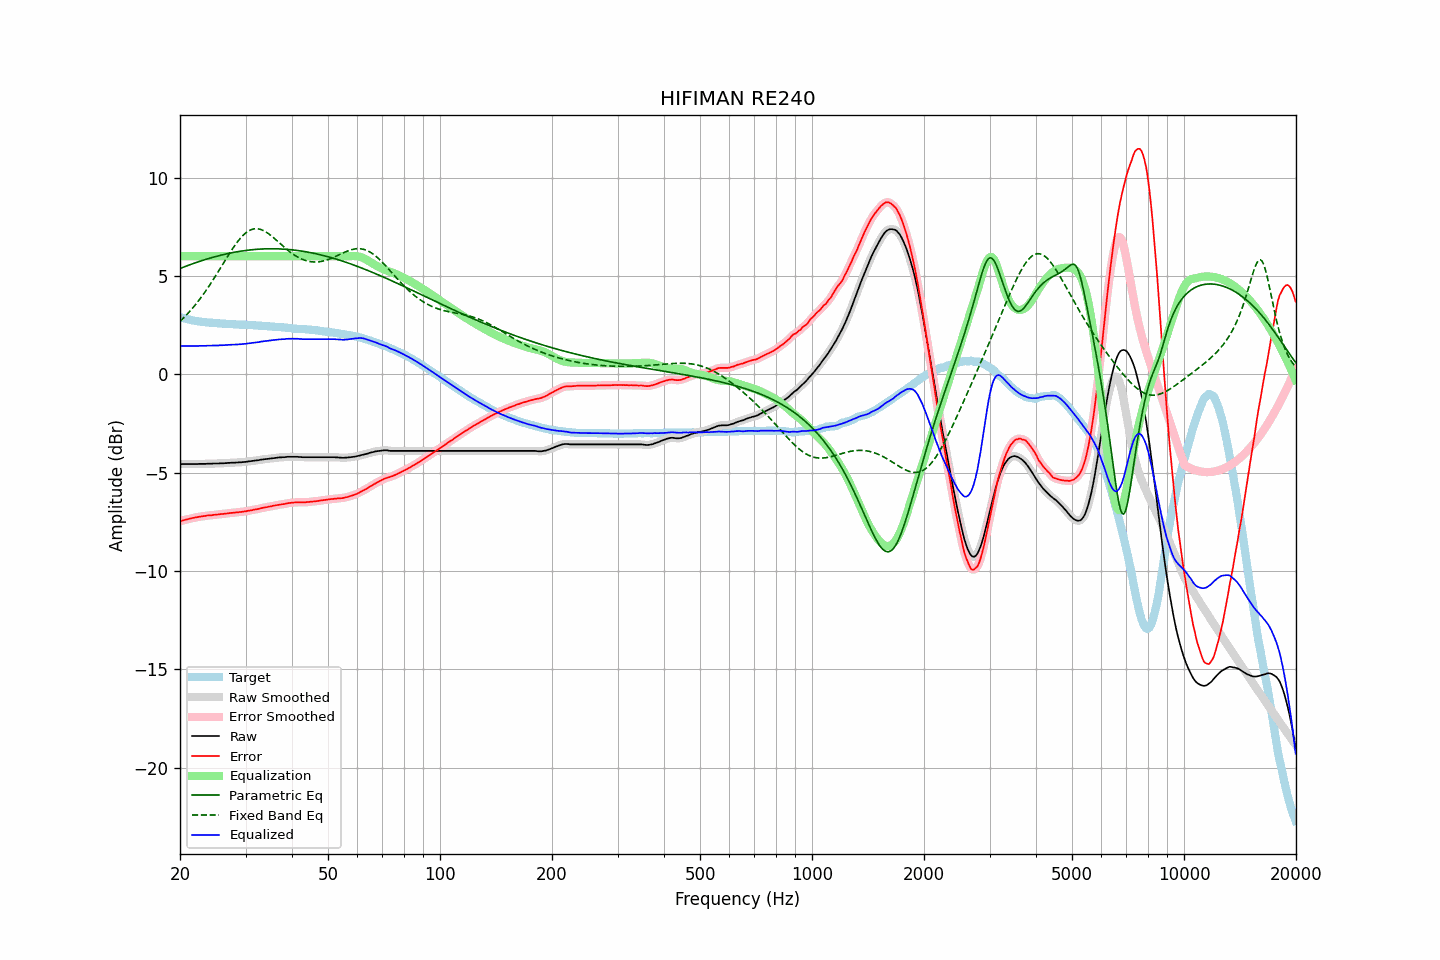

The file beside this chart, header and first rows:
frequency, raw, error, smoothed, error_smoothed, equalization, parametric_eq, fixed_band_eq, equalized_raw, equalized_smoothed, target
20.00, -4.56, -7.47, -4.56, -7.47, 6.00, 5.38, 2.69, 1.44, 1.44, 2.91
20.20, -4.56, -7.44, -4.56, -7.45, 6.00, 5.41, 2.77, 1.44, 1.44, 2.88
20.40, -4.56, -7.42, -4.56, -7.42, 6.00, 5.44, 2.85, 1.44, 1.44, 2.86
20.61, -4.56, -7.40, -4.56, -7.40, 6.00, 5.47, 2.93, 1.44, 1.44, 2.84
20.81, -4.56, -7.38, -4.56, -7.38, 6.00, 5.50, 3.01, 1.44, 1.44, 2.82
21.02, -4.56, -7.36, -4.56, -7.36, 6.00, 5.53, 3.10, 1.44, 1.44, 2.80
21.23, -4.56, -7.34, -4.56, -7.34, 6.00, 5.56, 3.19, 1.44, 1.44, 2.78
21.44, -4.56, -7.32, -4.56, -7.32, 6.00, 5.59, 3.28, 1.44, 1.44, 2.76
21.66, -4.56, -7.30, -4.56, -7.30, 6.00, 5.62, 3.38, 1.44, 1.44, 2.74
21.87, -4.56, -7.29, -4.56, -7.29, 6.00, 5.65, 3.48, 1.44, 1.44, 2.73
22.09, -4.56, -7.27, -4.56, -7.27, 6.00, 5.68, 3.58, 1.44, 1.44, 2.71
22.31, -4.56, -7.26, -4.56, -7.26, 6.00, 5.71, 3.68, 1.44, 1.44, 2.69
22.54, -4.55, -7.24, -4.56, -7.24, 6.00, 5.73, 3.78, 1.45, 1.44, 2.68
22.76, -4.55, -7.23, -4.55, -7.23, 6.00, 5.76, 3.89, 1.45, 1.45, 2.67
22.99, -4.55, -7.22, -4.55, -7.22, 6.00, 5.79, 4.00, 1.45, 1.45, 2.66
23.22, -4.55, -7.21, -4.55, -7.21, 6.00, 5.81, 4.12, 1.45, 1.45, 2.65
23.45, -4.55, -7.20, -4.55, -7.19, 6.00, 5.84, 4.23, 1.45, 1.45, 2.64
23.69, -4.54, -7.18, -4.55, -7.18, 6.00, 5.86, 4.35, 1.46, 1.45, 2.63
23.92, -4.54, -7.17, -4.55, -7.17, 6.00, 5.89, 4.47, 1.46, 1.45, 2.63
24.16, -4.54, -7.16, -4.54, -7.16, 6.00, 5.91, 4.60, 1.46, 1.46, 2.62
24.40, -4.54, -7.16, -4.54, -7.16, 6.00, 5.94, 4.72, 1.46, 1.46, 2.62
24.65, -4.53, -7.14, -4.54, -7.15, 6.00, 5.96, 4.85, 1.47, 1.46, 2.61
24.89, -4.53, -7.14, -4.54, -7.14, 6.00, 5.98, 4.98, 1.47, 1.46, 2.61
25.14, -4.53, -7.13, -4.53, -7.13, 6.00, 6.00, 5.11, 1.47, 1.47, 2.60
25.39, -4.53, -7.12, -4.53, -7.12, 6.00, 6.02, 5.24, 1.47, 1.47, 2.59
25.65, -4.52, -7.11, -4.53, -7.11, 6.00, 6.04, 5.38, 1.48, 1.47, 2.59
25.91, -4.52, -7.10, -4.52, -7.10, 6.00, 6.06, 5.51, 1.48, 1.48, 2.58
26.16, -4.52, -7.10, -4.52, -7.09, 6.00, 6.08, 5.64, 1.48, 1.48, 2.57
26.43, -4.51, -7.09, -4.52, -7.09, 6.00, 6.10, 5.78, 1.49, 1.48, 2.57
26.69, -4.51, -7.08, -4.51, -7.08, 6.00, 6.12, 5.91, 1.49, 1.49, 2.56
26.96, -4.50, -7.07, -4.51, -7.06, 6.00, 6.14, 6.04, 1.50, 1.49, 2.56
27.23, -4.50, -7.05, -4.50, -7.05, 6.00, 6.16, 6.17, 1.50, 1.50, 2.55
27.50, -4.49, -7.04, -4.50, -7.05, 6.00, 6.17, 6.30, 1.51, 1.50, 2.55
27.77, -4.49, -7.04, -4.49, -7.04, 6.00, 6.19, 6.42, 1.51, 1.51, 2.55
28.05, -4.49, -7.03, -4.49, -7.03, 6.00, 6.20, 6.54, 1.51, 1.51, 2.54
28.33, -4.48, -7.02, -4.49, -7.02, 6.00, 6.22, 6.65, 1.52, 1.51, 2.54
28.62, -4.48, -7.02, -4.48, -7.01, 6.00, 6.23, 6.76, 1.52, 1.52, 2.53
28.90, -4.47, -7.00, -4.48, -7.00, 6.00, 6.25, 6.86, 1.53, 1.52, 2.52
29.19, -4.47, -7.00, -4.47, -6.99, 6.00, 6.26, 6.96, 1.53, 1.53, 2.52
29.48, -4.46, -6.98, -4.46, -6.98, 6.00, 6.27, 7.04, 1.54, 1.54, 2.52
29.78, -4.45, -6.97, -4.46, -6.98, 6.00, 6.28, 7.12, 1.55, 1.54, 2.52
30.08, -4.45, -6.97, -4.45, -6.96, 6.00, 6.29, 7.19, 1.55, 1.55, 2.52
30.38, -4.43, -6.94, -4.44, -6.95, 6.00, 6.31, 7.25, 1.57, 1.56, 2.50
30.68, -4.42, -6.93, -4.43, -6.93, 6.00, 6.31, 7.30, 1.58, 1.57, 2.50
30.99, -4.41, -6.92, -4.41, -6.91, 6.00, 6.32, 7.34, 1.59, 1.59, 2.50
31.30, -4.40, -6.90, -4.40, -6.90, 6.00, 6.33, 7.37, 1.60, 1.60, 2.50
31.61, -4.39, -6.88, -4.39, -6.89, 6.00, 6.34, 7.39, 1.61, 1.61, 2.49
31.93, -4.38, -6.87, -4.38, -6.87, 6.00, 6.35, 7.40, 1.62, 1.62, 2.49
32.24, -4.37, -6.86, -4.37, -6.85, 6.00, 6.35, 7.40, 1.63, 1.63, 2.48
32.57, -4.36, -6.84, -4.36, -6.84, 6.00, 6.36, 7.38, 1.64, 1.64, 2.47
32.89, -4.34, -6.81, -4.35, -6.82, 6.00, 6.36, 7.36, 1.66, 1.65, 2.47
33.22, -4.33, -6.80, -4.33, -6.80, 6.00, 6.37, 7.34, 1.67, 1.67, 2.47
33.55, -4.32, -6.78, -4.32, -6.78, 6.00, 6.37, 7.30, 1.68, 1.68, 2.45
33.89, -4.31, -6.77, -4.31, -6.77, 6.00, 6.37, 7.26, 1.69, 1.69, 2.45
34.23, -4.30, -6.75, -4.30, -6.75, 6.00, 6.38, 7.21, 1.70, 1.70, 2.45
34.57, -4.29, -6.73, -4.29, -6.73, 6.00, 6.38, 7.15, 1.71, 1.71, 2.44
34.92, -4.28, -6.72, -4.28, -6.72, 6.00, 6.38, 7.09, 1.72, 1.72, 2.43
35.27, -4.27, -6.70, -4.27, -6.70, 6.00, 6.38, 7.02, 1.73, 1.73, 2.43
35.62, -4.26, -6.68, -4.26, -6.68, 6.00, 6.38, 6.96, 1.74, 1.74, 2.42
35.97, -4.25, -6.67, -4.25, -6.67, 6.00, 6.38, 6.89, 1.75, 1.75, 2.41
... 635 more rows
